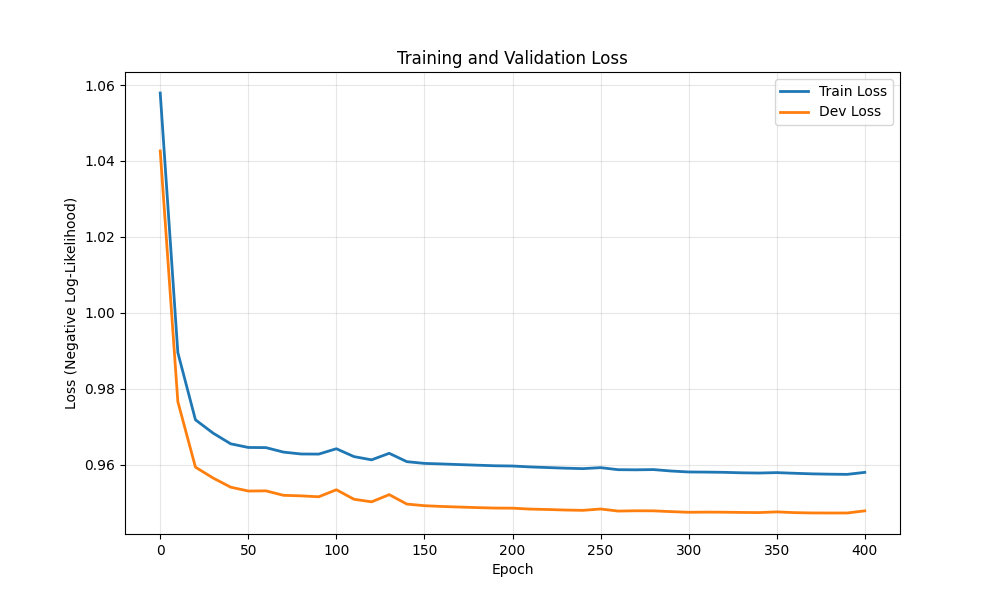

Data behind this chart, as committed beside it:
epoch, train_loss, dev_loss
0, 1.058, 1.043
10, 0.9895, 0.9766
20, 0.9718, 0.9593
30, 0.9683, 0.9564
40, 0.9655, 0.954
50, 0.9645, 0.953
60, 0.9645, 0.9531
70, 0.9633, 0.9519
80, 0.9628, 0.9517
90, 0.9627, 0.9515
100, 0.9642, 0.9533
110, 0.9621, 0.9508
120, 0.9612, 0.9502
130, 0.963, 0.9521
140, 0.9608, 0.9496
150, 0.9603, 0.9491
160, 0.9601, 0.9489
170, 0.96, 0.9488
180, 0.9598, 0.9486
190, 0.9597, 0.9485
200, 0.9596, 0.9485
210, 0.9594, 0.9483
220, 0.9592, 0.9481
230, 0.959, 0.948
240, 0.9589, 0.9479
250, 0.9592, 0.9483
260, 0.9586, 0.9477
270, 0.9586, 0.9478
280, 0.9587, 0.9478
290, 0.9583, 0.9476
300, 0.958, 0.9474
310, 0.958, 0.9475
320, 0.9579, 0.9474
330, 0.9578, 0.9474
340, 0.9578, 0.9473
350, 0.9579, 0.9475
360, 0.9577, 0.9473
370, 0.9575, 0.9472
380, 0.9575, 0.9472
390, 0.9574, 0.9472
400, 0.9579, 0.9478
